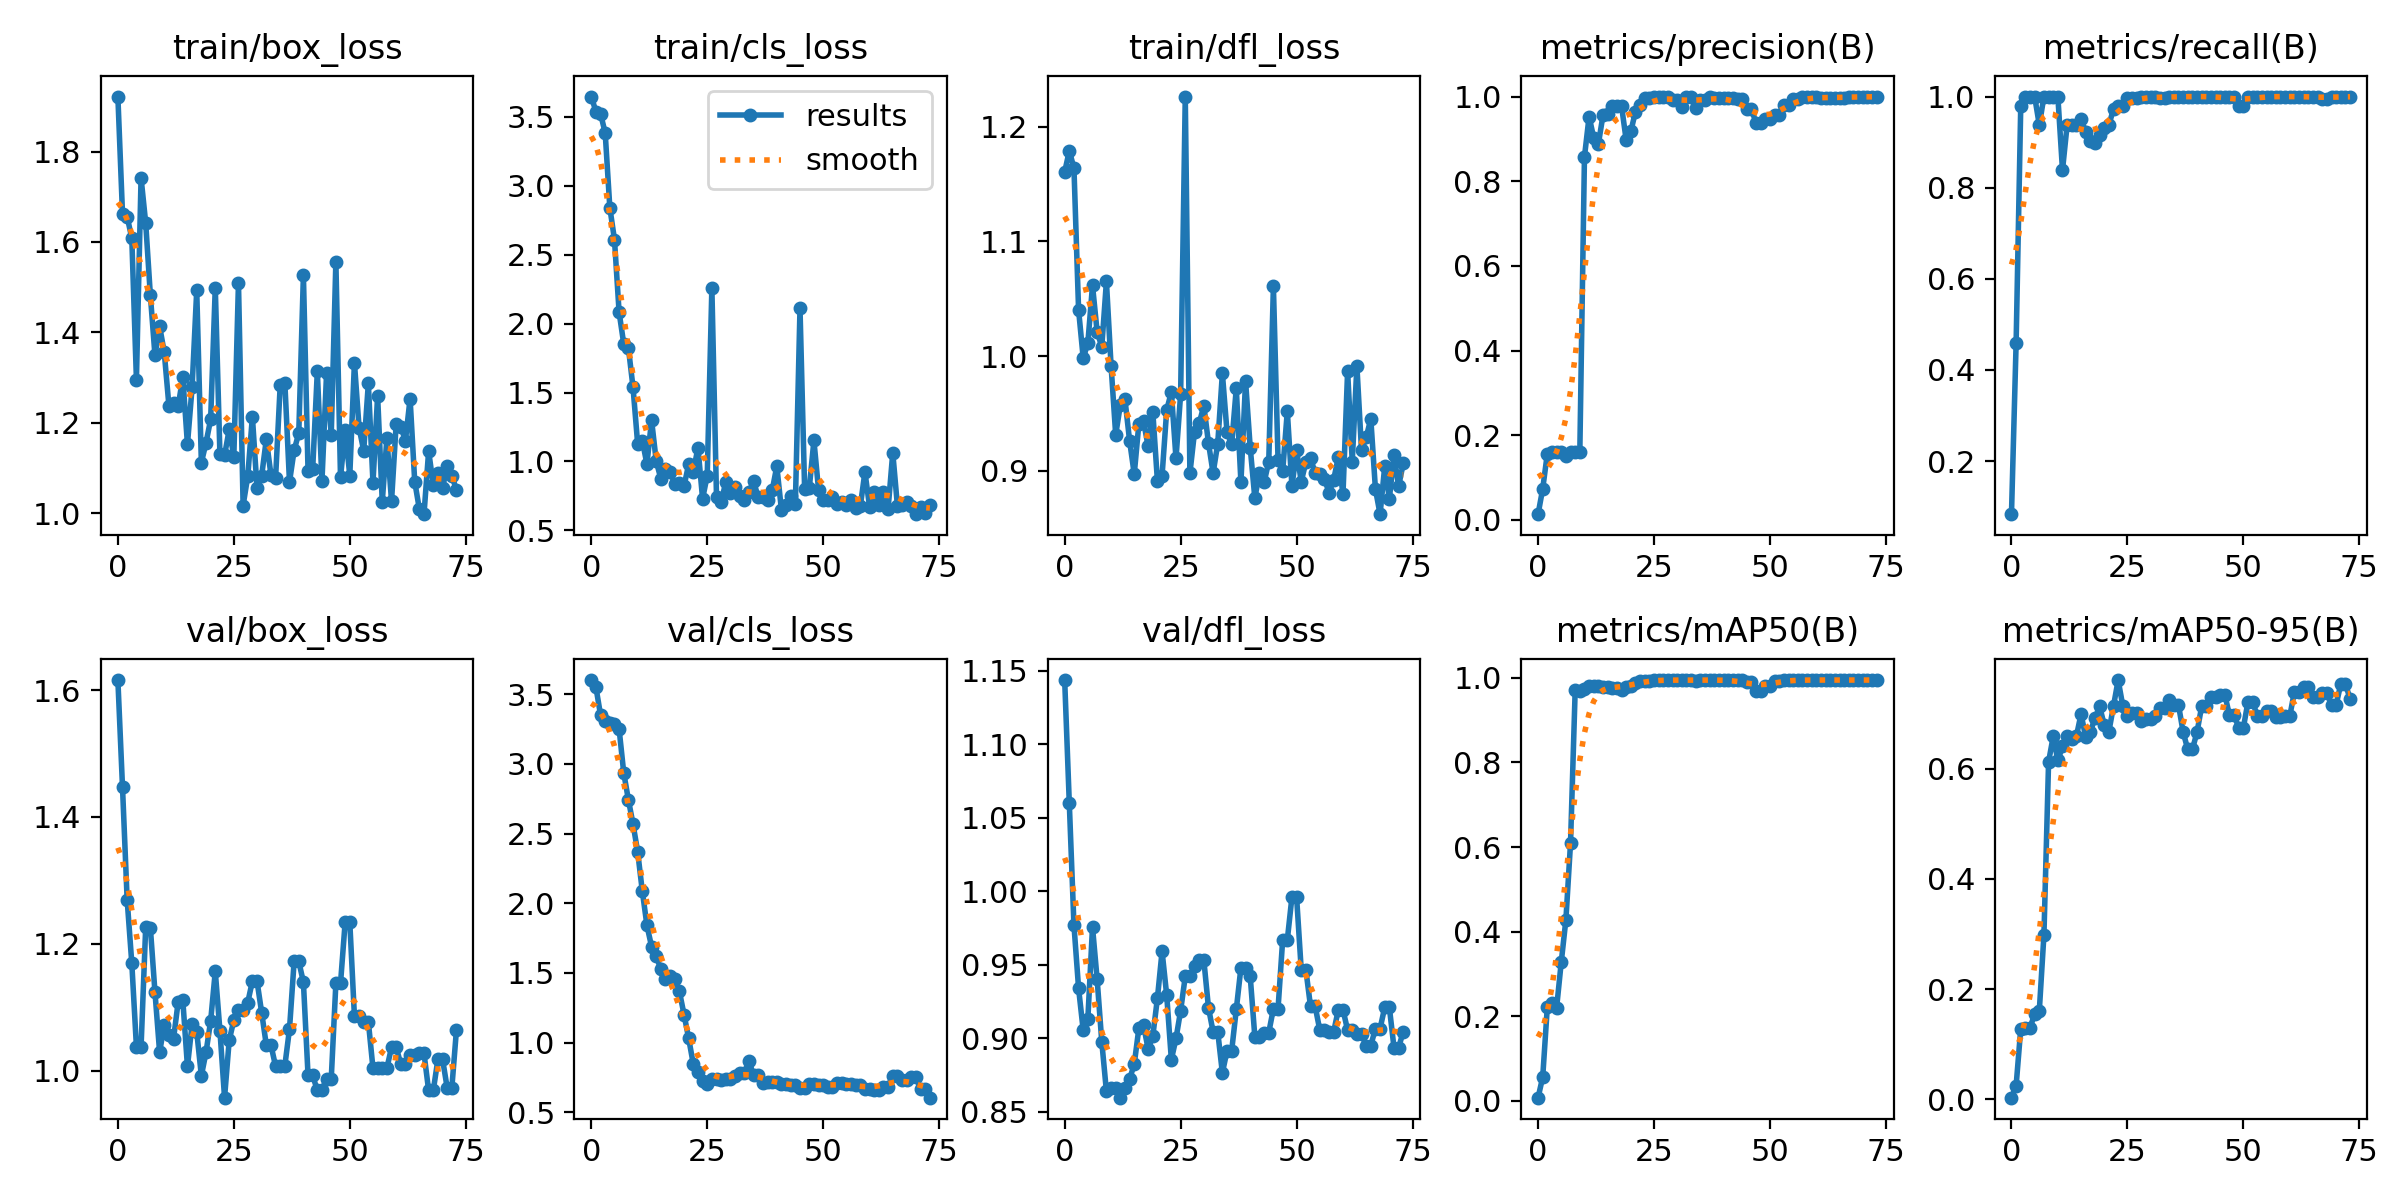

Data behind this chart, as committed beside it:
epoch, train/box_loss, train/cls_loss, train/dfl_loss, metrics/precision(B), metrics/recall(B), metrics/mAP50(B), metrics/mAP50-95(B), val/box_loss, val/cls_loss, val/dfl_loss, lr/pg0, lr/pg1, lr/pg2
0, 1.922, 3.647, 1.16, 0.01333, 0.08333, 0.0073, 0.00329, 1.616, 3.601, 1.144, 2e-05, 2e-05, 2e-05
1, 1.662, 3.539, 1.179, 0.07333, 0.4583, 0.05602, 0.02482, 1.447, 3.55, 1.06, 5.9802e-05, 5.9802e-05, 5.9802e-05
2, 1.655, 3.523, 1.164, 0.1567, 0.9792, 0.2228, 0.1283, 1.269, 3.35, 0.9769, 9.934e-05, 9.934e-05, 9.934e-05
3, 1.609, 3.384, 1.04, 0.16, 1, 0.2304, 0.1303, 1.17, 3.308, 0.9339, 0.0001386, 0.0001386, 0.0001386
4, 1.295, 2.842, 0.9982, 0.16, 1, 0.2203, 0.1303, 1.038, 3.293, 0.9052, 0.0001776, 0.0001776, 0.0001776
5, 1.742, 2.61, 1.012, 0.16, 1, 0.3282, 0.1546, 1.037, 3.284, 0.9133, 0.0002164, 0.0002164, 0.0002164
6, 1.642, 2.083, 1.062, 0.15, 0.9375, 0.4284, 0.1608, 1.226, 3.25, 0.9756, 0.0002548, 0.0002548, 0.0002548
7, 1.482, 1.853, 1.021, 0.16, 1, 0.6099, 0.2988, 1.226, 2.935, 0.94, 0.0002931, 0.0002931, 0.0002931
8, 1.349, 1.824, 1.008, 0.16, 1, 0.9711, 0.6121, 1.123, 2.743, 0.8975, 0.000331, 0.000331, 0.000331
9, 1.413, 1.538, 1.065, 0.16, 1, 0.9697, 0.6584, 1.029, 2.568, 0.8638, 0.0003687, 0.0003687, 0.0003687
10, 1.356, 1.128, 0.9918, 0.8576, 1, 0.9737, 0.6147, 1.072, 2.37, 0.8662, 0.0004061, 0.0004061, 0.0004061
11, 1.238, 1.151, 0.9315, 0.9526, 0.8384, 0.9798, 0.6405, 1.055, 2.088, 0.8659, 0.0004433, 0.0004433, 0.0004433
12, 1.244, 0.9806, 0.9574, 0.9021, 0.9375, 0.9808, 0.6593, 1.05, 1.842, 0.8595, 0.0004802, 0.0004802, 0.0004802
13, 1.237, 1.3, 0.9622, 0.8879, 0.9375, 0.9807, 0.6528, 1.109, 1.689, 0.8664, 0.0005168, 0.0005168, 0.0005168
14, 1.301, 1.003, 0.9262, 0.9562, 0.9375, 0.9789, 0.6588, 1.111, 1.623, 0.8722, 0.0005532, 0.0005532, 0.0005532
15, 1.152, 0.8736, 0.8972, 0.958, 0.9502, 0.9782, 0.6989, 1.006, 1.525, 0.8823, 0.0005893, 0.0005893, 0.0005893
16, 1.278, 0.946, 0.9413, 0.9779, 0.9228, 0.9757, 0.6572, 1.073, 1.458, 0.9068, 0.0006251, 0.0006251, 0.0006251
17, 1.493, 0.9248, 0.9432, 0.9774, 0.9023, 0.9769, 0.667, 1.061, 1.476, 0.9086, 0.0006607, 0.0006607, 0.0006607
18, 1.111, 0.8369, 0.9213, 0.9773, 0.8981, 0.9703, 0.6911, 0.9919, 1.46, 0.8926, 0.000696, 0.000696, 0.000696
19, 1.155, 0.8467, 0.9514, 0.8967, 0.9167, 0.9779, 0.7126, 1.029, 1.367, 0.9014, 0.0007311, 0.0007311, 0.0007311
20, 1.207, 0.8207, 0.891, 0.9178, 0.9311, 0.9817, 0.6791, 1.078, 1.202, 0.9273, 0.0007659, 0.0007659, 0.0007659
21, 1.499, 0.98, 0.896, 0.9645, 0.9375, 0.9883, 0.667, 1.156, 1.03, 0.9591, 0.0008004, 0.0008004, 0.0008004
22, 1.131, 0.9245, 0.9531, 0.979, 0.9727, 0.9922, 0.7136, 1.063, 0.8456, 0.9291, 0.0008347, 0.0008347, 0.0008347
23, 1.128, 1.1, 0.9687, 0.9963, 0.9792, 0.9938, 0.7605, 0.9573, 0.7903, 0.8854, 0.0008686, 0.0008686, 0.0008686
24, 1.185, 0.7292, 0.9109, 0.9964, 0.9792, 0.9938, 0.7137, 1.048, 0.7233, 0.8998, 0.0009024, 0.0009024, 0.0009024
25, 1.125, 0.8978, 0.9668, 1, 0.9966, 0.995, 0.6958, 1.079, 0.7065, 0.9187, 0.0009359, 0.0009359, 0.0009359
26, 1.51, 2.258, 1.226, 1, 0.9961, 0.995, 0.7009, 1.095, 0.7377, 0.942, 0.000969, 0.000969, 0.000969
27, 1.017, 0.7421, 0.8979, 1, 0.9961, 0.995, 0.7009, 1.095, 0.7377, 0.942, 0.001002, 0.001002, 0.001002
28, 1.081, 0.7065, 0.9341, 1, 0.9986, 0.995, 0.6871, 1.107, 0.7314, 0.9489, 0.001035, 0.001035, 0.001035
29, 1.213, 0.8505, 0.9414, 0.9919, 1, 0.995, 0.6898, 1.141, 0.7375, 0.9532, 0.001067, 0.001067, 0.001067
30, 1.055, 0.7678, 0.9567, 0.9919, 1, 0.995, 0.6898, 1.141, 0.7375, 0.9532, 0.001099, 0.001099, 0.001099
31, 1.082, 0.812, 0.9245, 0.9747, 1, 0.9946, 0.6954, 1.091, 0.7617, 0.9208, 0.001131, 0.001131, 0.001131
32, 1.163, 0.7497, 0.8981, 1, 0.9957, 0.995, 0.71, 1.04, 0.7833, 0.9043, 0.001163, 0.001163, 0.001163
33, 1.085, 0.7236, 0.9237, 1, 0.9957, 0.995, 0.71, 1.04, 0.7833, 0.9043, 0.001194, 0.001194, 0.001194
34, 1.077, 0.7802, 0.985, 0.9737, 1, 0.9938, 0.7244, 1.007, 0.8656, 0.8764, 0.001225, 0.001225, 0.001225
35, 1.283, 0.8552, 0.9339, 0.9928, 1, 0.995, 0.7156, 1.008, 0.7667, 0.8913, 0.001256, 0.001256, 0.001256
36, 1.288, 0.7386, 0.9231, 0.9928, 1, 0.995, 0.7156, 1.008, 0.7667, 0.8913, 0.001287, 0.001287, 0.001287
37, 1.069, 0.7401, 0.9719, 0.998, 1, 0.995, 0.6668, 1.065, 0.7134, 0.9195, 0.001317, 0.001317, 0.001317
38, 1.139, 0.72, 0.89, 0.9976, 1, 0.995, 0.6348, 1.172, 0.716, 0.948, 0.001347, 0.001347, 0.001347
39, 1.177, 0.7891, 0.9782, 0.9976, 1, 0.995, 0.6348, 1.172, 0.716, 0.948, 0.001377, 0.001377, 0.001377
40, 1.526, 0.9646, 0.9204, 0.997, 1, 0.995, 0.6658, 1.139, 0.7202, 0.9421, 0.001406, 0.001406, 0.001406
41, 1.092, 0.648, 0.8762, 0.9967, 1, 0.995, 0.7127, 0.9924, 0.7051, 0.9009, 0.001435, 0.001435, 0.001435
42, 1.097, 0.6811, 0.8986, 0.9967, 1, 0.995, 0.7127, 0.9924, 0.7051, 0.9009, 0.001464, 0.001464, 0.001464
43, 1.313, 0.7517, 0.8901, 0.995, 1, 0.995, 0.7295, 0.9687, 0.6941, 0.9038, 0.001493, 0.001493, 0.001493
44, 1.071, 0.6899, 0.9082, 0.995, 1, 0.995, 0.7295, 0.9687, 0.6941, 0.9038, 0.001522, 0.001522, 0.001522
45, 1.311, 2.111, 1.061, 0.9707, 1, 0.9909, 0.7338, 0.9869, 0.6755, 0.92, 0.00155, 0.00155, 0.00155
46, 1.173, 0.7969, 0.9098, 0.9707, 1, 0.9909, 0.7338, 0.9869, 0.6755, 0.92, 0.001578, 0.001578, 0.001578
47, 1.556, 0.8061, 0.8998, 0.9369, 1, 0.9696, 0.6965, 1.137, 0.7065, 0.9669, 0.001605, 0.001605, 0.001605
48, 1.079, 1.152, 0.952, 0.9369, 1, 0.9696, 0.6965, 1.137, 0.7065, 0.9669, 0.001633, 0.001633, 0.001633
49, 1.183, 0.7942, 0.8866, 0.9474, 0.9792, 0.9815, 0.6743, 1.234, 0.7, 0.9961, 0.00166, 0.00166, 0.00166
50, 1.083, 0.7229, 0.9178, 0.9474, 0.9792, 0.9815, 0.6743, 1.234, 0.7, 0.9961, 0.00167, 0.00167, 0.00167
51, 1.333, 0.7216, 0.8908, 0.956, 1, 0.9938, 0.7215, 1.086, 0.6819, 0.9465, 0.00167, 0.00167, 0.00167
52, 1.189, 0.7417, 0.9076, 0.956, 1, 0.9938, 0.7215, 1.086, 0.6819, 0.9465, 0.001663, 0.001663, 0.001663
53, 1.138, 0.6921, 0.9116, 0.9791, 1, 0.995, 0.6948, 1.077, 0.7088, 0.9217, 0.001657, 0.001657, 0.001657
54, 1.287, 0.7062, 0.8979, 0.9791, 1, 0.995, 0.6948, 1.077, 0.7088, 0.9217, 0.00165, 0.00165, 0.00165
55, 1.067, 0.6813, 0.8973, 0.9937, 1, 0.995, 0.7049, 1.004, 0.7056, 0.9056, 0.001644, 0.001644, 0.001644
56, 1.259, 0.7228, 0.8931, 0.9937, 1, 0.995, 0.7049, 1.004, 0.7056, 0.9056, 0.001637, 0.001637, 0.001637
57, 1.025, 0.6616, 0.881, 0.9984, 1, 0.995, 0.6927, 1.004, 0.6952, 0.9044, 0.00163, 0.00163, 0.00163
58, 1.165, 0.6735, 0.8924, 0.9984, 1, 0.995, 0.6927, 1.004, 0.6952, 0.9044, 0.001624, 0.001624, 0.001624
59, 1.026, 0.9244, 0.912, 0.998, 1, 0.995, 0.695, 1.037, 0.67, 0.9194, 0.001617, 0.001617, 0.001617
... 14 more rows
